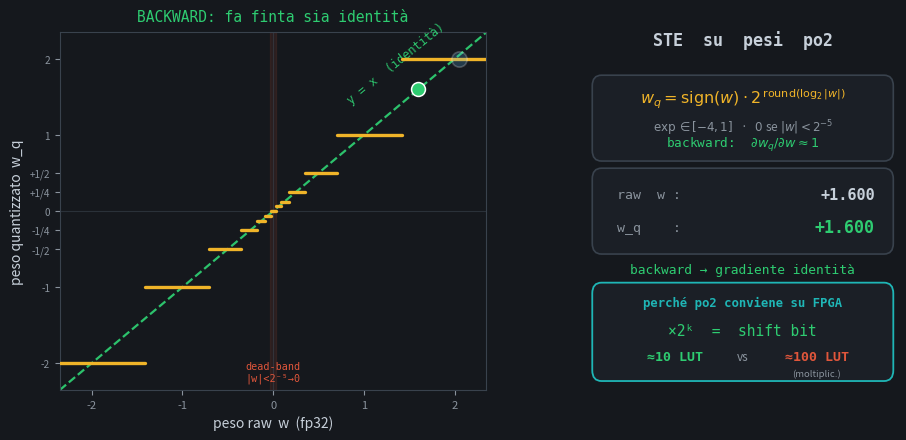

The script that saved this image:
"""
H. ste_po2.gif
Straight-Through Estimator on power-of-two weights.

LEFT panel:
  a po2 quantiser STAIRCASE over w in [-2.2, 2.2], with 13 levels
  {0, +/-1/16, +/-1/8, +/-1/4, +/-1/2, +/-1, +/-2} and a flat DEAD-BAND gap
  around 0 (|w| < 2^-5 -> 0). A raw-weight dot slides continuously along x;
  its quantised output SNAPS between the steps (the FORWARD pass).

  Then a ghost identity diagonal y = x lights up and the raw dot GLIDES
  smoothly along it (the BACKWARD pass sees identity).
    "forward: aggancia al po2  ·  backward: fa finta sia identità"

HUD: raw fp weight drifting continuously while the quantised value jumps in
discrete clicks.

Inset: "×2^k = shift (≈10 LUT)  vs  moltiplicazione (≈100 LUT)".

Eq:  w_q = sign(w)·2^round(log2|w|),  exp∈[-4,1],  0 se |w|<2^-5
     backward  ∂w_q/∂w ≈ 1

Poster (frame 0) = a pose with the staircase + a snapped dot + the identity
ghost visible.
"""
import numpy as np
import matplotlib
matplotlib.use("Agg")
import matplotlib.pyplot as plt
from matplotlib.patches import FancyBboxPatch, FancyArrowPatch
from matplotlib.animation import FuncAnimation, PillowWriter
from pathlib import Path

# ------------------------------------------------------------------ palette
BG      = "#15181D"
TEXT    = "#C7D0DA"
MUTED   = "#8A939D"
SPINE   = "#39424D"
BLUE    = "#56B4E9"   # membrane / forward snapped value
GREEN   = "#2ECC71"   # safe / identity backward
AMBER   = "#F0B429"   # threshold
TEAL    = "#1FB6B6"   # SNN spike accent
DANGER  = "#E0563B"
ANNORNG = "#E8A13C"

OUT = Path("presentation/cf_fsnn_thesis/assets/manim")
OUT.mkdir(parents=True, exist_ok=True)

# ------------------------------------------------------------------ po2 quantiser
EXP_MIN, EXP_MAX = -4, 1          # 2^-4 .. 2^1  => 1/16 .. 2
DEAD = 2.0 ** -5                  # |w| < 2^-5 -> 0

def quant_po2(w):
    """Vectorised power-of-two quantiser with dead-band and exponent clamp."""
    w = np.asarray(w, dtype=float)
    out = np.zeros_like(w)
    aw = np.abs(w)
    mask = aw >= DEAD
    e = np.round(np.log2(aw, where=mask, out=np.full_like(aw, EXP_MIN)))
    e = np.clip(e, EXP_MIN, EXP_MAX)
    out[mask] = np.sign(w[mask]) * (2.0 ** e[mask])
    return out

# the 13 discrete levels
LEVELS = sorted(set([0.0]
                    + [ 2.0 ** k for k in range(EXP_MIN, EXP_MAX + 1)]
                    + [-2.0 ** k for k in range(EXP_MIN, EXP_MAX + 1)]))
# -> [-2,-1,-0.5,-0.25,-0.125,-0.0625, 0, 0.0625,...,2]  (13 values)

XLIM = 2.35
xs = np.linspace(-XLIM, XLIM, 1400)
qs = quant_po2(xs)

# ------------------------------------------------------------------ figure
fig, (axL, axR) = plt.subplots(1, 2, figsize=(9.4, 4.9), dpi=116,
                               gridspec_kw={"width_ratios": [1.0, 0.72]})
fig.patch.set_facecolor(BG)
fig.subplots_adjust(left=0.085, right=0.975, top=0.86, bottom=0.13, wspace=0.28)

for ax in (axL, axR):
    ax.set_facecolor(BG)
    for s in ax.spines.values():
        s.set_color(SPINE)
    ax.tick_params(colors=MUTED, labelsize=8)

# ---- LEFT: staircase ----------------------------------------------------
axL.set_xlim(-XLIM, XLIM)
axL.set_ylim(-XLIM, XLIM)
axL.set_xlabel("peso raw  w  (fp32)", color=TEXT, fontsize=10)
axL.set_ylabel("peso quantizzato  w_q", color=TEXT, fontsize=10)
axL.set_title("FORWARD: aggancia al power-of-two",
              color=BLUE, fontsize=10.5, pad=8, family="monospace")
axL.axhline(0, color=SPINE, lw=0.8, alpha=0.6)
axL.axvline(0, color=SPINE, lw=0.8, alpha=0.6)

# identity ghost diagonal (backward reference) — starts dim
(ident_line,) = axL.plot([-XLIM, XLIM], [-XLIM, XLIM], color=GREEN,
                         lw=1.6, ls="--", alpha=0.12, zorder=2)
ident_lbl = axL.text(1.35, 1.95, "y = x  (identità)", color=GREEN,
                     fontsize=8.5, alpha=0.12, rotation=39,
                     ha="center", va="center", family="monospace")

# staircase — plotted as flat treads (draw each level segment)
def draw_staircase():
    # find x-thresholds where quant changes
    edges = []
    prev = qs[0]
    for i in range(1, len(xs)):
        if qs[i] != prev:
            edges.append((xs[i], prev, qs[i]))
            prev = qs[i]
    # treads
    seg_x, seg_y = [], []
    start = -XLIM
    prev = qs[0]
    for (xe, before, after) in edges:
        axL.plot([start, xe], [before, before], color=AMBER, lw=2.4,
                 solid_capstyle="round", zorder=4)
        start = xe
        prev = after
    axL.plot([start, XLIM], [prev, prev], color=AMBER, lw=2.4,
             solid_capstyle="round", zorder=4)
    # dead-band highlight around 0
    axL.axvspan(-DEAD, DEAD, color=DANGER, alpha=0.10, zorder=1)
    axL.text(0.0, -2.12, "dead-band\n|w|<2⁻⁵→0", color=DANGER, fontsize=7.3,
             ha="center", va="center", family="monospace")

draw_staircase()

# level ticks on y-axis (thinned to key levels to avoid crowding near 0)
YT = [-2, -1, -0.5, -0.25, 0, 0.25, 0.5, 1, 2]
def ylab(v):
    if abs(v) < 1e-6:
        return "0"
    if abs(v) >= 1:
        return f"{v:g}"
    s = "+" if v > 0 else "-"
    return f"{s}1/{int(round(1/abs(v)))}"
axL.set_yticks(YT)
axL.set_yticklabels([ylab(v) for v in YT], fontsize=7.2)
axL.set_xticks([-2, -1, 0, 1, 2])

# forward: vertical drop line raw->quant, snapped dot, raw dot on x-axis
(drop_line,) = axL.plot([], [], color=BLUE, lw=1.2, ls=":", alpha=0.7, zorder=5)
raw_dot_x  = axL.plot([], [], "o", color=TEXT, ms=7, zorder=7,
                      mec="white", mew=0.8)[0]     # raw weight on the diagonal-x
snap_dot   = axL.plot([], [], "o", color=BLUE, ms=11, zorder=8,
                      mec="white", mew=1.2)[0]      # snapped quantised value
# backward: glowing dot gliding on identity
back_dot   = axL.plot([], [], "o", color=GREEN, ms=10, zorder=8,
                      mec="white", mew=1.1, alpha=0.0)[0]

# ---- RIGHT: HUD + equation + cost inset ---------------------------------
axR.set_xlim(0, 1); axR.set_ylim(0, 1); axR.axis("off")

axR.text(0.5, 0.965, "STE  su  pesi  po2", color=TEXT, fontsize=12,
         fontweight="bold", ha="center", family="monospace")

# equation block
eq_box = FancyBboxPatch((0.03, 0.66), 0.94, 0.20,
                        boxstyle="round,pad=0.02,rounding_size=0.03",
                        facecolor="#1B1F26", edgecolor=SPINE, lw=1.2)
axR.add_patch(eq_box)
axR.text(0.5, 0.815, r"$w_q=\mathrm{sign}(w)\cdot 2^{\,\mathrm{round}(\log_2|w|)}$",
         color=AMBER, fontsize=11.5, ha="center", va="center")
axR.text(0.5, 0.735, r"$\exp\in[-4,1]$   ·   $0$ se $|w|<2^{-5}$",
         color=MUTED, fontsize=8.6, ha="center", va="center")
axR.text(0.5, 0.688, r"backward:  $\partial w_q/\partial w \approx 1$",
         color=GREEN, fontsize=9.2, ha="center", va="center", family="monospace")

# HUD: raw vs quant readout
hud_box = FancyBboxPatch((0.03, 0.40), 0.94, 0.20,
                         boxstyle="round,pad=0.02,rounding_size=0.03",
                         facecolor="#1B1F26", edgecolor=SPINE, lw=1.2)
axR.add_patch(hud_box)
axR.text(0.09, 0.545, "raw  w :", color=MUTED, fontsize=9.5,
         ha="left", va="center", family="monospace")
hud_raw = axR.text(0.93, 0.545, "", color=TEXT, fontsize=11,
                   ha="right", va="center", family="monospace", fontweight="bold")
axR.text(0.09, 0.455, "w_q    :", color=MUTED, fontsize=9.5,
         ha="left", va="center", family="monospace")
hud_q = axR.text(0.93, 0.455, "", color=BLUE, fontsize=12,
                 ha="right", va="center", family="monospace", fontweight="bold")

# phase caption (forward / backward)
phase_cap = axR.text(0.5, 0.335, "", color=TEXT, fontsize=9.3,
                     ha="center", va="center", family="monospace")

# cost inset
cost_box = FancyBboxPatch((0.03, 0.045), 0.94, 0.235,
                          boxstyle="round,pad=0.02,rounding_size=0.03",
                          facecolor="#1B1F26", edgecolor=TEAL, lw=1.3)
axR.add_patch(cost_box)
axR.text(0.5, 0.245, "perché po2 conviene su FPGA", color=TEAL,
         fontsize=8.8, ha="center", va="center", family="monospace",
         fontweight="bold")
axR.text(0.5, 0.165, "×2ᵏ  =  shift bit", color=GREEN, fontsize=10.5,
         ha="center", va="center", family="monospace")
axR.text(0.28, 0.093, "≈10 LUT", color=GREEN, fontsize=9.5,
         ha="center", va="center", family="monospace", fontweight="bold")
axR.text(0.5, 0.093, "vs", color=MUTED, fontsize=8.5, ha="center", va="center")
axR.text(0.74, 0.093, "≈100 LUT", color=DANGER, fontsize=9.5,
         ha="center", va="center", family="monospace", fontweight="bold")
axR.text(0.74, 0.045, "(moltiplic.)", color=MUTED, fontsize=6.8,
         ha="center", va="center")

# ------------------------------------------------------------------ animation
# Two phases:
#   FWD_FRAMES: raw dot sweeps x -> snapped value clicks along staircase
#   BWD_FRAMES: identity ghost lights up, raw glides smoothly on y=x
FWD_FRAMES = 40
BWD_FRAMES = 26
HOLD       = 16

# raw sweeps from -2.05 .. +2.05 (a gentle S so it lingers near the dead-band)
def raw_at_fwd(k):
    p = k / (FWD_FRAMES - 1)
    return -2.05 + 4.10 * p

def raw_at_bwd(k):
    p = k / (BWD_FRAMES - 1)
    # glide back and forth to emphasise smooth (continuous) motion
    return -1.6 + 3.2 * (0.5 - 0.5 * np.cos(p * np.pi))

def fmt(v):
    if abs(v) < 1e-9:
        return "0"
    return f"{v:+.3f}"

def draw(state):
    kind, k = state
    if kind == "fwd":
        w = raw_at_fwd(k)
        wq = float(quant_po2(w))
        # forward artists on
        raw_dot_x.set_data([w], [w])            # raw sits on identity x=y visually
        snap_dot.set_data([w], [wq])
        snap_dot.set_alpha(1.0)
        drop_line.set_data([w, w], [w, wq])
        drop_line.set_alpha(0.7)
        back_dot.set_alpha(0.0)
        # identity stays dim in forward
        ident_line.set_alpha(0.12); ident_lbl.set_alpha(0.12)
        axL.set_title("FORWARD: aggancia al power-of-two",
                      color=BLUE, fontsize=10.5, pad=8, family="monospace")
        phase_cap.set_text("forward → aggancia al po2")
        phase_cap.set_color(BLUE)
        hud_raw.set_text(fmt(w)); hud_raw.set_color(TEXT)
        hud_q.set_text(fmt(wq));  hud_q.set_color(BLUE)
    else:  # backward
        w = raw_at_bwd(k)
        # identity lights up
        p = k / (BWD_FRAMES - 1)
        a = 0.12 + 0.85 * np.clip(p * 2.5, 0, 1)
        ident_line.set_alpha(min(a, 0.95)); ident_lbl.set_alpha(min(a, 0.95))
        # forward artists fade but keep last snapped ghost faint
        snap_dot.set_alpha(0.22)
        drop_line.set_alpha(0.0)
        raw_dot_x.set_data([w], [w])
        back_dot.set_data([w], [w])             # glides on y=x
        back_dot.set_alpha(1.0)
        axL.set_title("BACKWARD: fa finta sia identità",
                      color=GREEN, fontsize=10.5, pad=8, family="monospace")
        phase_cap.set_text("backward → gradiente identità")
        phase_cap.set_color(GREEN)
        # HUD: raw drifts continuously, gradient passes through as if y=x
        hud_raw.set_text(fmt(w)); hud_raw.set_color(TEXT)
        hud_q.set_text(fmt(w));   hud_q.set_color(GREEN)  # backward sees w, not w_q
    return []

# ---- build frame list, poster-first --------------------------------------
# poster: a forward pose mid-sweep with a clean snapped step + identity faintly there
POSTER_K = int(0.62 * (FWD_FRAMES - 1))   # raw > 0, snapped to a clear level
seq = ([("fwd", POSTER_K)] * 8
       + [("fwd", k) for k in range(FWD_FRAMES)]
       + [("fwd", FWD_FRAMES - 1)] * 3
       + [("bwd", k) for k in range(BWD_FRAMES)]
       + [("bwd", BWD_FRAMES - 1)] * HOLD)

anim = FuncAnimation(fig, draw, frames=seq, interval=1000 / 15, blit=False)
out_path = OUT / "ste_po2.gif"
anim.save(out_path, writer=PillowWriter(fps=15),
          savefig_kwargs={"facecolor": BG})
plt.close(fig)
print("WROTE", out_path.resolve())
